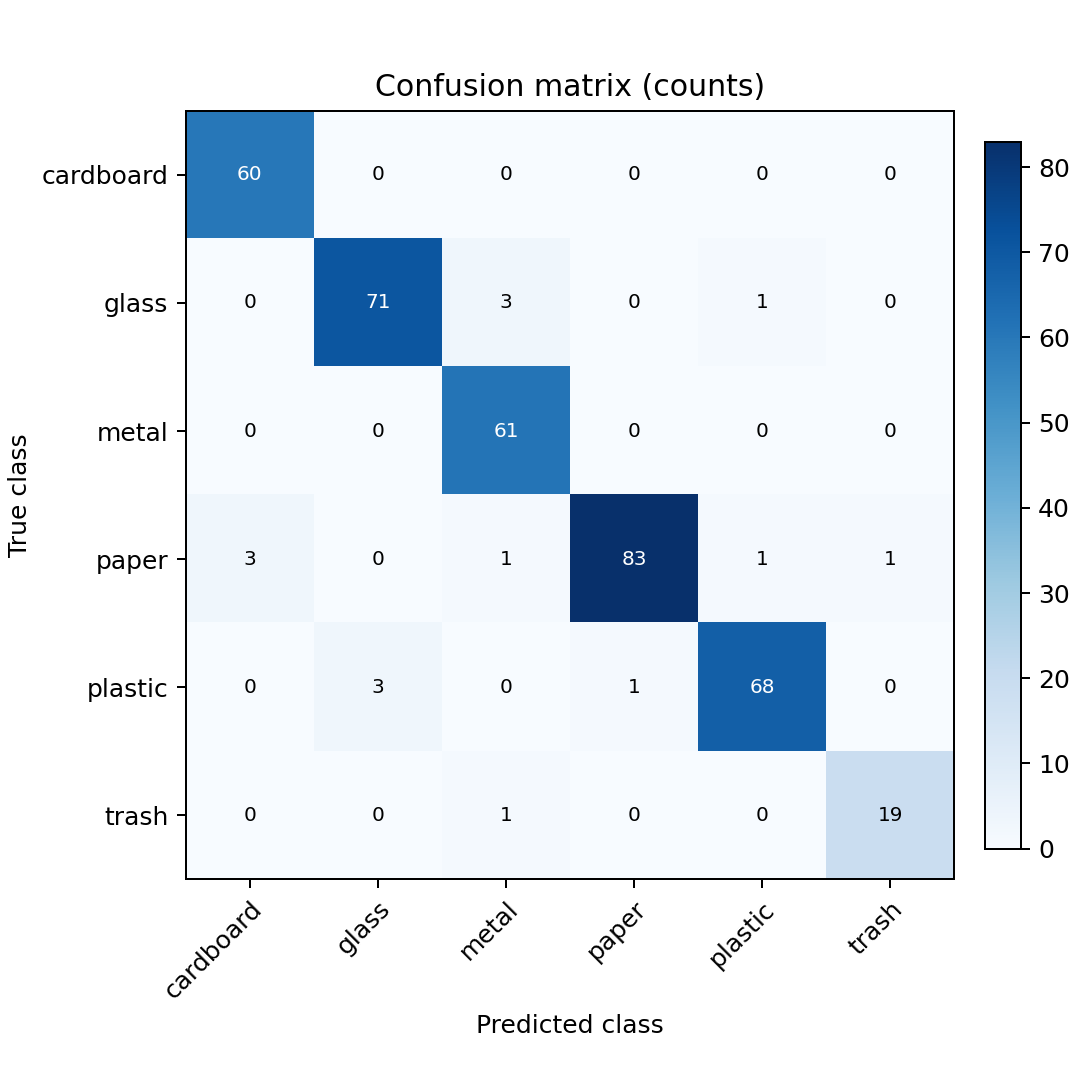

Source data for this figure (header and first rows):
true_class, cardboard, glass, metal, paper, plastic, trash
cardboard, 60, 0, 0, 0, 0, 0
glass, 0, 71, 3, 0, 1, 0
metal, 0, 0, 61, 0, 0, 0
paper, 3, 0, 1, 83, 1, 1
plastic, 0, 3, 0, 1, 68, 0
trash, 0, 0, 1, 0, 0, 19
